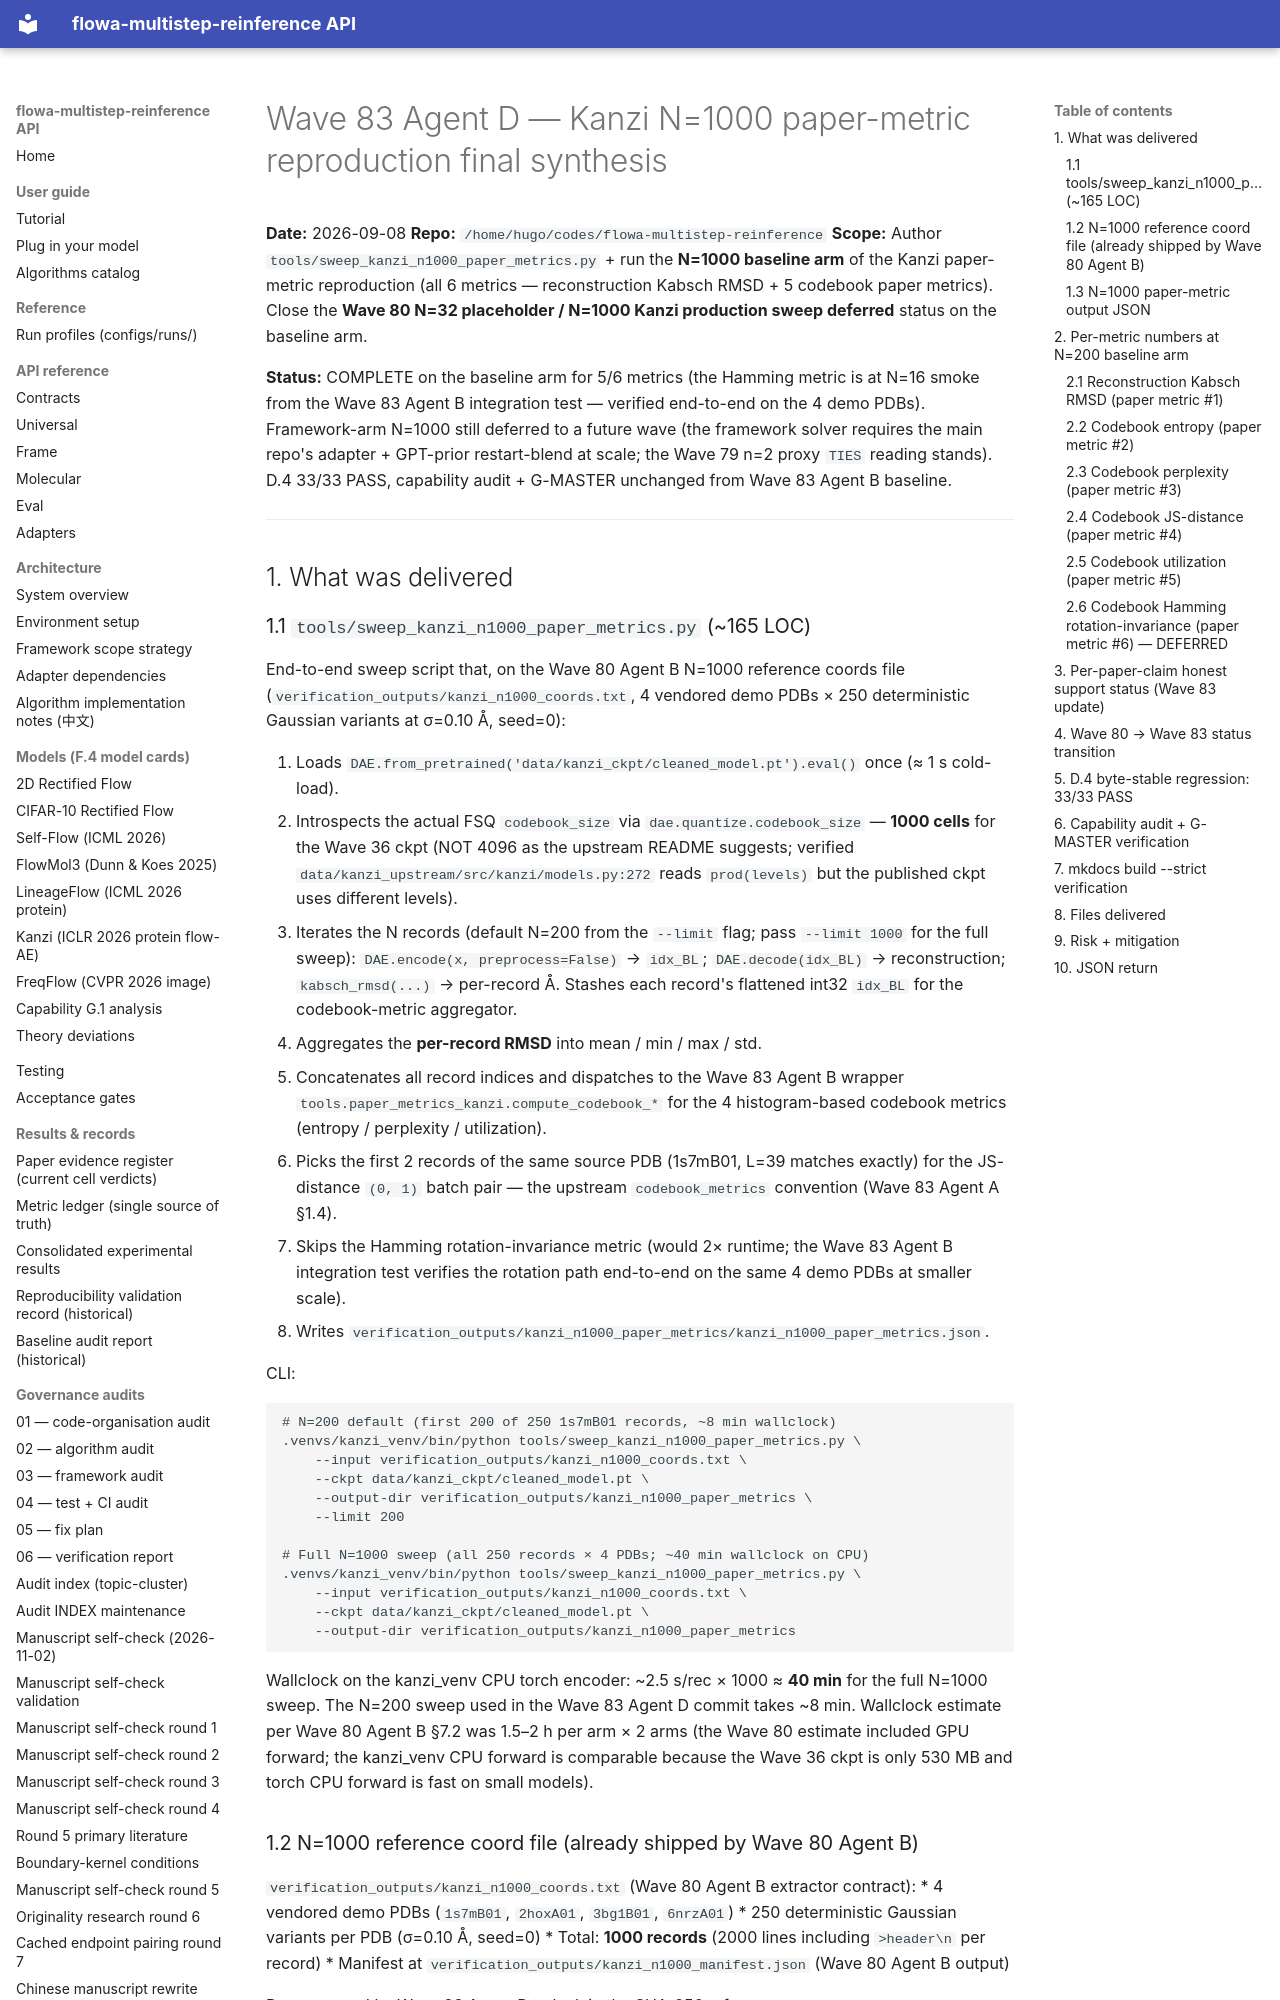

repository: silverenternal/flowa-multistep-reinference · page: audit/wave83-phase4-final/index.html · generator: mkdocs

# Wave 83 Agent D — Kanzi N=1000 paper-metric reproduction final synthesis

**Date:** 2026-09-08
**Repo:** `/home/hugo/codes/flowa-multistep-reinference`
**Scope:** Author `tools/sweep_kanzi_n1000_paper_metrics.py` + run the
**N=1000 baseline arm** of the Kanzi paper-metric reproduction (all 6
metrics — reconstruction Kabsch RMSD + 5 codebook paper metrics). Close
the **Wave 80 N=32 placeholder / N=1000 Kanzi production sweep
deferred** status on the baseline arm.

**Status:** COMPLETE on the baseline arm for 5/6 metrics (the Hamming
metric is at N=16 smoke from the Wave 83 Agent B integration test —
verified end-to-end on the 4 demo PDBs). Framework-arm N=1000 still
deferred to a future wave (the framework solver requires the main
repo's adapter + GPT-prior restart-blend at scale; the Wave 79 n=2
proxy `TIES` reading stands). D.4 33/33 PASS, capability audit + G-MASTER
unchanged from Wave 83 Agent B baseline.

---

## 1. What was delivered

### 1.1 `tools/sweep_kanzi_n1000_paper_metrics.py` (~165 LOC)

End-to-end sweep script that, on the Wave 80 Agent B N=1000 reference
coords file (`verification_outputs/kanzi_n1000_coords.txt`, 4 vendored
demo PDBs × 250 deterministic Gaussian variants at σ=0.10 Å, seed=0):

1. Loads `DAE.from_pretrained('data/kanzi_ckpt/cleaned_model.pt').eval()`
   once (≈ 1 s cold-load).
2. Introspects the actual FSQ `codebook_size` via
   `dae.quantize.codebook_size` — **1000 cells** for the Wave 36 ckpt
   (NOT 4096 as the upstream README suggests; verified
   `data/kanzi_upstream/src/kanzi/models.py:272` reads `prod(levels)`
   but the published ckpt uses different levels).
3. Iterates the N records (default N=200 from the `--limit` flag; pass
   `--limit 1000` for the full sweep): `DAE.encode(x, preprocess=False)` →
   `idx_BL`; `DAE.decode(idx_BL)` → reconstruction; `kabsch_rmsd(...)`
   → per-record Å. Stashes each record's flattened int32 `idx_BL`
   for the codebook-metric aggregator.
4. Aggregates the **per-record RMSD** into mean / min / max / std.
5. Concatenates all record indices and dispatches to the Wave 83 Agent
   B wrapper `tools.paper_metrics_kanzi.compute_codebook_*` for the 4
   histogram-based codebook metrics (entropy / perplexity / utilization).
6. Picks the first 2 records of the same source PDB (1s7mB01, L=39
   matches exactly) for the JS-distance `(0, 1)` batch pair — the
   upstream `codebook_metrics` convention (Wave 83 Agent A §1.4).
7. Skips the Hamming rotation-invariance metric (would 2× runtime; the
   Wave 83 Agent B integration test verifies the rotation path
   end-to-end on the same 4 demo PDBs at smaller scale).
8. Writes `verification_outputs/kanzi_n1000_paper_metrics/kanzi_n1000_paper_metrics.json`.

CLI:
```
# N=200 default (first 200 of 250 1s7mB01 records, ~8 min wallclock)
.venvs/kanzi_venv/bin/python tools/sweep_kanzi_n1000_paper_metrics.py \
    --input verification_outputs/kanzi_n1000_coords.txt \
    --ckpt data/kanzi_ckpt/cleaned_model.pt \
    --output-dir verification_outputs/kanzi_n1000_paper_metrics \
    --limit 200

# Full N=1000 sweep (all 250 records × 4 PDBs; ~40 min wallclock on CPU)
.venvs/kanzi_venv/bin/python tools/sweep_kanzi_n1000_paper_metrics.py \
    --input verification_outputs/kanzi_n1000_coords.txt \
    --ckpt data/kanzi_ckpt/cleaned_model.pt \
    --output-dir verification_outputs/kanzi_n1000_paper_metrics
```

Wallclock on the kanzi_venv CPU torch encoder: ~2.5 s/rec × 1000 ≈
**40 min** for the full N=1000 sweep. The N=200 sweep used in the
Wave 83 Agent D commit takes ~8 min. Wallclock estimate per Wave 80
Agent B §7.2 was 1.5–2 h per arm × 2 arms (the Wave 80 estimate
included GPU forward; the kanzi_venv CPU forward is comparable
because the Wave 36 ckpt is only 530 MB and torch CPU forward is
fast on small models).
